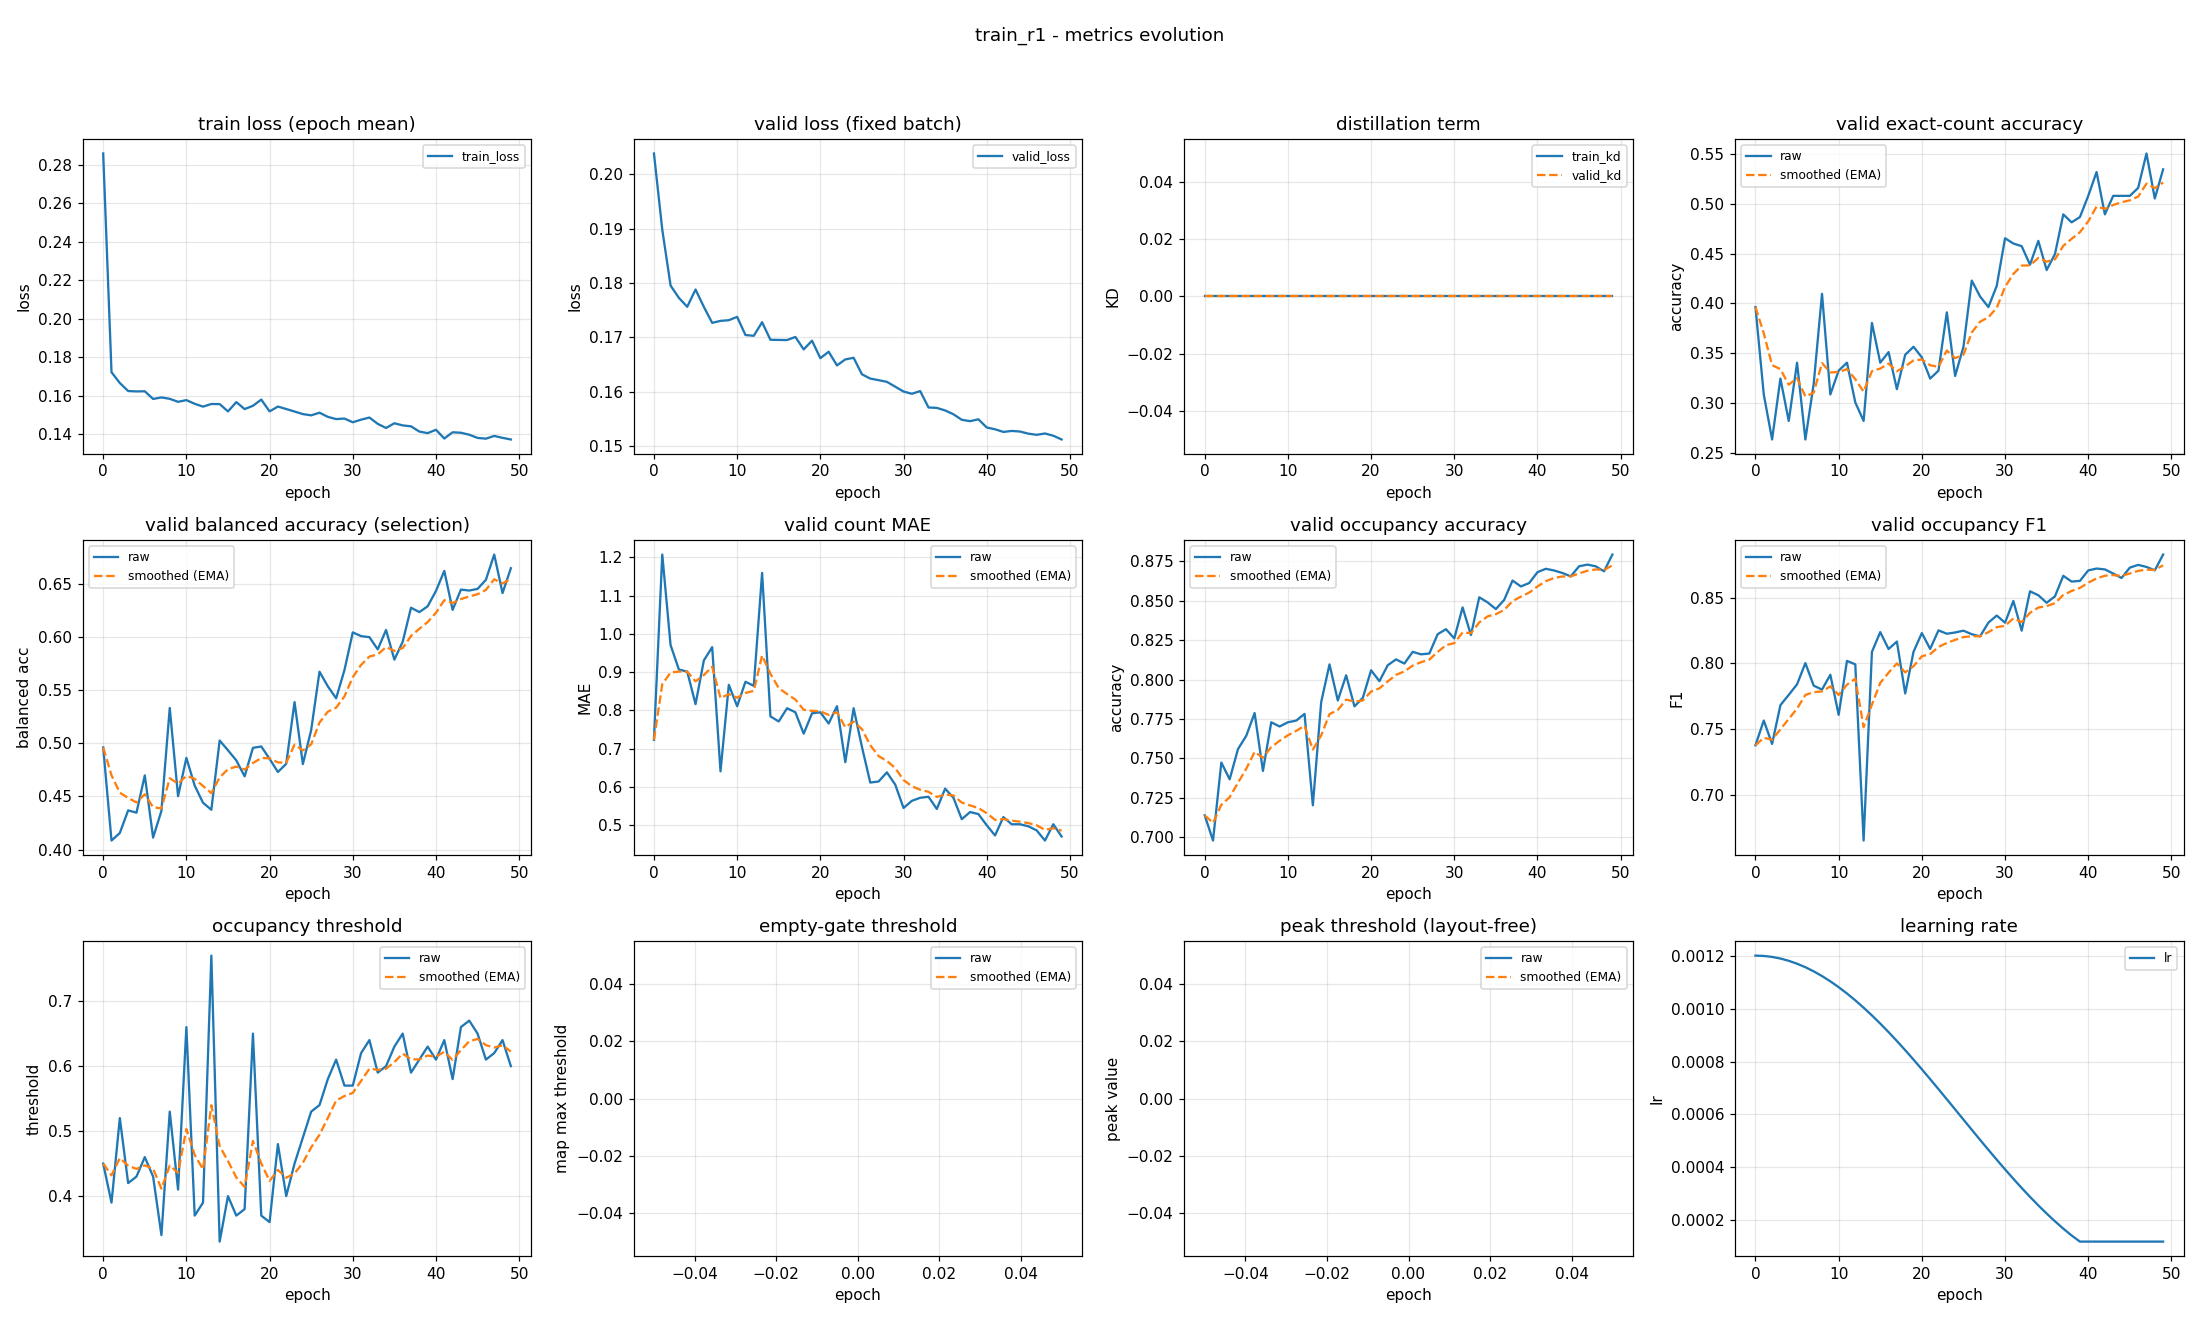

Source data for this figure (header and first rows):
epoch, train_loss, valid_loss, train_kd, valid_kd, valid_accuracy, valid_accuracy_smoothed, valid_balanced_accuracy, valid_balanced_accuracy_smoothed, valid_mae, valid_mae_smoothed, valid_occupancy_accuracy, valid_occupancy_accuracy_smoothed, valid_occupancy_f1, valid_occupancy_f1_smoothed, valid_occupancy_threshold, valid_occupancy_threshold_smoothed, valid_empty_threshold, valid_empty_threshold_smoothed, valid_peak_threshold, valid_peak_threshold_smoothed, learning_rate
0, 0.2859, 0.2038, 0.0, 0.0, 0.3963, 0.3963, 0.496, 0.496, 0.7234, 0.7234, 0.7138, 0.7138, 0.7376, 0.7376, 0.45, 0.45, nan, nan, nan, nan, 0.0012
1, 0.1723, 0.1898, 0.0, 0.0, 0.3085, 0.3699, 0.4085, 0.4698, 1.207, 0.8686, 0.6979, 0.709, 0.7564, 0.7432, 0.39, 0.432, nan, nan, nan, nan, 0.001199
2, 0.1667, 0.1795, 0.0, 0.0, 0.2633, 0.338, 0.4156, 0.4535, 0.9707, 0.8993, 0.7473, 0.7205, 0.7386, 0.7418, 0.52, 0.4584, nan, nan, nan, nan, 0.001195
3, 0.1626, 0.1773, 0.0, 0.0, 0.3245, 0.3339, 0.4369, 0.4485, 0.9069, 0.9016, 0.7367, 0.7254, 0.7681, 0.7497, 0.42, 0.4469, nan, nan, nan, nan, 0.001189
4, 0.1624, 0.1756, 0.0, 0.0, 0.2819, 0.3183, 0.4347, 0.4444, 0.9016, 0.9016, 0.7559, 0.7345, 0.776, 0.7576, 0.43, 0.4418, nan, nan, nan, nan, 0.00118
5, 0.1624, 0.1788, 0.0, 0.0, 0.3404, 0.3249, 0.4698, 0.452, 0.8165, 0.876, 0.7644, 0.7435, 0.784, 0.7655, 0.46, 0.4473, nan, nan, nan, nan, 0.001169
6, 0.1584, 0.1756, 0.0, 0.0, 0.2633, 0.3065, 0.4113, 0.4398, 0.9309, 0.8925, 0.7787, 0.754, 0.8002, 0.7759, 0.43, 0.4421, nan, nan, nan, nan, 0.001156
7, 0.1592, 0.1727, 0.0, 0.0, 0.3191, 0.3103, 0.4364, 0.4388, 0.9654, 0.9144, 0.742, 0.7504, 0.783, 0.778, 0.34, 0.4115, nan, nan, nan, nan, 0.001141
8, 0.1585, 0.173, 0.0, 0.0, 0.4096, 0.3401, 0.5331, 0.4671, 0.641, 0.8323, 0.7729, 0.7572, 0.78, 0.7786, 0.53, 0.447, nan, nan, nan, nan, 0.001123
9, 0.157, 0.1732, 0.0, 0.0, 0.3085, 0.3306, 0.4502, 0.462, 0.867, 0.8427, 0.7702, 0.7611, 0.7913, 0.7824, 0.41, 0.4359, nan, nan, nan, nan, 0.001103
10, 0.1578, 0.1738, 0.0, 0.0, 0.3324, 0.3311, 0.4862, 0.4693, 0.8112, 0.8333, 0.7729, 0.7646, 0.7608, 0.7759, 0.66, 0.5031, nan, nan, nan, nan, 0.001081
11, 0.1559, 0.1704, 0.0, 0.0, 0.3404, 0.3339, 0.4601, 0.4665, 0.875, 0.8458, 0.7739, 0.7674, 0.8019, 0.7837, 0.37, 0.4632, nan, nan, nan, nan, 0.001057
12, 0.1545, 0.1703, 0.0, 0.0, 0.3005, 0.3239, 0.444, 0.4598, 0.8644, 0.8514, 0.7782, 0.7706, 0.7992, 0.7884, 0.39, 0.4412, nan, nan, nan, nan, 0.001031
13, 0.1558, 0.1728, 0.0, 0.0, 0.2819, 0.3113, 0.4374, 0.4531, 1.16, 0.9438, 0.7202, 0.7555, 0.665, 0.7514, 0.77, 0.5399, nan, nan, nan, nan, 0.001003
14, 0.1558, 0.1696, 0.0, 0.0, 0.3803, 0.332, 0.5026, 0.4679, 0.7846, 0.8961, 0.7856, 0.7646, 0.8087, 0.7686, 0.33, 0.4769, nan, nan, nan, nan, 0.0009741
15, 0.152, 0.1695, 0.0, 0.0, 0.3404, 0.3345, 0.4934, 0.4756, 0.7713, 0.8586, 0.8096, 0.7781, 0.8238, 0.7851, 0.4, 0.4538, nan, nan, nan, nan, 0.0009433
16, 0.1568, 0.1695, 0.0, 0.0, 0.3511, 0.3395, 0.4839, 0.478, 0.8059, 0.8428, 0.7867, 0.7807, 0.8109, 0.7929, 0.37, 0.4287, nan, nan, nan, nan, 0.000911
17, 0.1532, 0.1701, 0.0, 0.0, 0.3138, 0.3318, 0.4689, 0.4753, 0.7952, 0.8285, 0.8027, 0.7873, 0.8166, 0.8, 0.38, 0.4141, nan, nan, nan, nan, 0.0008775
18, 0.1549, 0.1678, 0.0, 0.0, 0.3484, 0.3368, 0.4956, 0.4814, 0.7394, 0.8018, 0.783, 0.786, 0.777, 0.7931, 0.65, 0.4849, nan, nan, nan, nan, 0.0008429
19, 0.1581, 0.1694, 0.0, 0.0, 0.3564, 0.3427, 0.497, 0.4861, 0.7926, 0.799, 0.7883, 0.7867, 0.8088, 0.7978, 0.37, 0.4504, nan, nan, nan, nan, 0.0008072
20, 0.152, 0.1662, 0.0, 0.0, 0.3457, 0.3436, 0.4853, 0.4858, 0.7952, 0.7979, 0.8059, 0.7924, 0.8231, 0.8054, 0.36, 0.4233, nan, nan, nan, nan, 0.0007707
21, 0.1545, 0.1674, 0.0, 0.0, 0.3245, 0.3379, 0.473, 0.482, 0.766, 0.7883, 0.7989, 0.7944, 0.811, 0.8071, 0.48, 0.4403, nan, nan, nan, nan, 0.0007335
22, 0.1532, 0.1648, 0.0, 0.0, 0.3324, 0.3362, 0.4806, 0.4816, 0.8112, 0.7952, 0.809, 0.7988, 0.8251, 0.8125, 0.4, 0.4282, nan, nan, nan, nan, 0.0006958
23, 0.1519, 0.1659, 0.0, 0.0, 0.391, 0.3526, 0.5387, 0.4987, 0.6649, 0.7561, 0.8128, 0.803, 0.8226, 0.8155, 0.45, 0.4347, nan, nan, nan, nan, 0.0006576
24, 0.1506, 0.1663, 0.0, 0.0, 0.3271, 0.345, 0.4804, 0.4932, 0.8059, 0.771, 0.8101, 0.8051, 0.8235, 0.8179, 0.49, 0.4513, nan, nan, nan, nan, 0.0006192
25, 0.1499, 0.1632, 0.0, 0.0, 0.3564, 0.3484, 0.5123, 0.499, 0.7048, 0.7511, 0.8176, 0.8088, 0.8249, 0.82, 0.53, 0.4749, nan, nan, nan, nan, 0.0005808
26, 0.1513, 0.1624, 0.0, 0.0, 0.4229, 0.3707, 0.5672, 0.5194, 0.6117, 0.7093, 0.816, 0.811, 0.8222, 0.8207, 0.54, 0.4944, nan, nan, nan, nan, 0.0005424
27, 0.1492, 0.1621, 0.0, 0.0, 0.4069, 0.3816, 0.5535, 0.5297, 0.6144, 0.6808, 0.8165, 0.8126, 0.8206, 0.8206, 0.58, 0.5201, nan, nan, nan, nan, 0.0005042
28, 0.148, 0.1618, 0.0, 0.0, 0.3963, 0.386, 0.5422, 0.5334, 0.6383, 0.6681, 0.8287, 0.8175, 0.8311, 0.8238, 0.61, 0.5471, nan, nan, nan, nan, 0.0004665
29, 0.1483, 0.1609, 0.0, 0.0, 0.4176, 0.3955, 0.5688, 0.544, 0.6064, 0.6496, 0.8319, 0.8218, 0.8364, 0.8276, 0.57, 0.554, nan, nan, nan, nan, 0.0004293
30, 0.1463, 0.16, 0.0, 0.0, 0.4654, 0.4165, 0.6042, 0.5621, 0.5452, 0.6183, 0.8261, 0.8231, 0.831, 0.8286, 0.57, 0.5588, nan, nan, nan, nan, 0.0003928
31, 0.1477, 0.1596, 0.0, 0.0, 0.4601, 0.4296, 0.6007, 0.5737, 0.5638, 0.6019, 0.8457, 0.8299, 0.8475, 0.8343, 0.62, 0.5771, nan, nan, nan, nan, 0.0003571
32, 0.1488, 0.1601, 0.0, 0.0, 0.4574, 0.4379, 0.5997, 0.5815, 0.5718, 0.5929, 0.8282, 0.8294, 0.8249, 0.8315, 0.64, 0.596, nan, nan, nan, nan, 0.0003225
33, 0.1455, 0.1571, 0.0, 0.0, 0.4388, 0.4382, 0.5882, 0.5835, 0.5745, 0.5874, 0.8521, 0.8362, 0.8549, 0.8385, 0.59, 0.5942, nan, nan, nan, nan, 0.000289
34, 0.1434, 0.157, 0.0, 0.0, 0.4628, 0.4456, 0.6064, 0.5904, 0.5426, 0.5739, 0.8489, 0.84, 0.8519, 0.8425, 0.6, 0.5959, nan, nan, nan, nan, 0.0002567
35, 0.1458, 0.1566, 0.0, 0.0, 0.4335, 0.4419, 0.5786, 0.5868, 0.5957, 0.5805, 0.8447, 0.8414, 0.8462, 0.8436, 0.63, 0.6062, nan, nan, nan, nan, 0.0002259
36, 0.1447, 0.1559, 0.0, 0.0, 0.4495, 0.4442, 0.5954, 0.5894, 0.5718, 0.5779, 0.8505, 0.8442, 0.8511, 0.8459, 0.65, 0.6193, nan, nan, nan, nan, 0.0001966
37, 0.1442, 0.1548, 0.0, 0.0, 0.4894, 0.4578, 0.6274, 0.6008, 0.516, 0.5593, 0.8628, 0.8497, 0.8667, 0.8521, 0.59, 0.6105, nan, nan, nan, nan, 0.000169
38, 0.1415, 0.1546, 0.0, 0.0, 0.4814, 0.4648, 0.6232, 0.6075, 0.5346, 0.5519, 0.859, 0.8525, 0.8623, 0.8552, 0.61, 0.6104, nan, nan, nan, nan, 0.0001431
39, 0.1407, 0.1549, 0.0, 0.0, 0.4867, 0.4714, 0.6287, 0.6139, 0.5293, 0.5451, 0.8612, 0.8551, 0.8628, 0.8575, 0.63, 0.6163, nan, nan, nan, nan, 0.00012
40, 0.1424, 0.1534, 0.0, 0.0, 0.508, 0.4824, 0.6432, 0.6227, 0.5, 0.5316, 0.8681, 0.859, 0.8708, 0.8615, 0.61, 0.6144, nan, nan, nan, nan, 0.00012
41, 0.1379, 0.1531, 0.0, 0.0, 0.5319, 0.4972, 0.662, 0.6345, 0.4734, 0.5141, 0.8702, 0.8624, 0.8723, 0.8647, 0.64, 0.6221, nan, nan, nan, nan, 0.00012
42, 0.1412, 0.1526, 0.0, 0.0, 0.4894, 0.4949, 0.6254, 0.6317, 0.5213, 0.5163, 0.8691, 0.8644, 0.8716, 0.8668, 0.58, 0.6094, nan, nan, nan, nan, 0.00012
43, 0.1409, 0.1528, 0.0, 0.0, 0.508, 0.4988, 0.6444, 0.6355, 0.5027, 0.5122, 0.8676, 0.8653, 0.8685, 0.8673, 0.66, 0.6246, nan, nan, nan, nan, 0.00012
44, 0.1399, 0.1527, 0.0, 0.0, 0.508, 0.5016, 0.6435, 0.6379, 0.5027, 0.5093, 0.8654, 0.8654, 0.8651, 0.8666, 0.67, 0.6382, nan, nan, nan, nan, 0.00012
45, 0.1382, 0.1523, 0.0, 0.0, 0.508, 0.5035, 0.6451, 0.6401, 0.4973, 0.5057, 0.8718, 0.8673, 0.873, 0.8685, 0.65, 0.6418, nan, nan, nan, nan, 0.00012
46, 0.1378, 0.1521, 0.0, 0.0, 0.516, 0.5072, 0.6536, 0.6441, 0.4867, 0.5, 0.8729, 0.869, 0.8751, 0.8705, 0.61, 0.6322, nan, nan, nan, nan, 0.00012
47, 0.1392, 0.1523, 0.0, 0.0, 0.5505, 0.5202, 0.6774, 0.6541, 0.4601, 0.488, 0.8718, 0.8698, 0.8735, 0.8714, 0.62, 0.6286, nan, nan, nan, nan, 0.00012
48, 0.1383, 0.1519, 0.0, 0.0, 0.5053, 0.5157, 0.6411, 0.6502, 0.5027, 0.4924, 0.8686, 0.8695, 0.8709, 0.8712, 0.64, 0.632, nan, nan, nan, nan, 0.00012
49, 0.1374, 0.1512, 0.0, 0.0, 0.5346, 0.5214, 0.6645, 0.6545, 0.4707, 0.4859, 0.8793, 0.8724, 0.8829, 0.8747, 0.6, 0.6224, nan, nan, nan, nan, 0.00012
